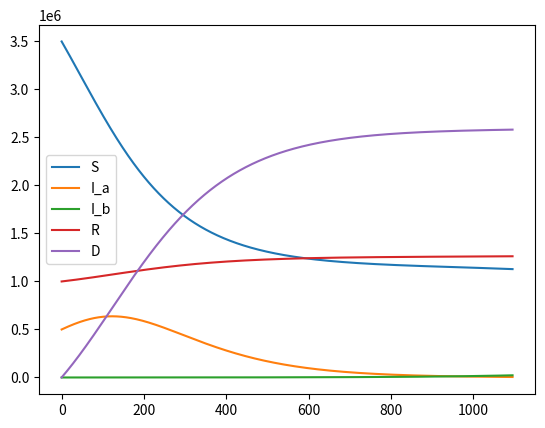

Here is the Python script that generated this plot:
from scipy.integrate import odeint
import matplotlib.pyplot as plt
import numpy as np

# class SIR:
#     def __init__(self):
#         pass

def vectorfield(w, t, p):
    """
    Defines the differential equations for the coupled spring-mass system.

    Arguments:
        w :  vector of the state variables:
                w = [x1,y1,x2,y2]
        t :  time
        p :  vector of the parameters:
                p = [m1,m2,k1,k2,L1,L2,b1,b2]
    """
    S, I_a, I_b, R, D = w
    alpha_a, alpha_b, beta_a, beta_b, gamma_a, gamma_b = p
    t_b = 25
    # Create f = (x1',y1',x2',y2'):
    f = [ - (alpha_a/(N) * I_a + alpha_b/(N) * I_b ) * S,
        (alpha_a/(N)) * S * I_a - beta_a *I_a - gamma_a*I_a,
        (alpha_b/(N)) * S * I_b - beta_b *I_b - gamma_b*I_b,
        beta_a * I_a + beta_b * I_b,
        gamma_a * I_a + gamma_b * I_b,
        ]
    return f


# Parameter values
# Masses:
alpha_a = 0.015
alpha_b = 0.02
beta_a = 0.001
beta_b = 0.001
gamma_a = 0.01
gamma_b = 0.001
# print(alpha/beta)

# Initial conditions
# x1 and x2 are the initial displacements; y1 and y2 are the initial velocities
I_a = 500000
I_b = 10
D = 500
R = 1000000
S = 5000000 - (I_a + I_b + D + R)

N = S

# ODE solver parametersq
abserr = 1.0e-8
relerr = 1.0e-6
stoptime = 365 *3
numpoints = 1000

# Create the time samples for the output of the ODE solver.
# I use a large number of points, only because I want to make
# a plot of the solution that looks nice.
# t = [stoptime * float(i) / (numpoints - 1) for i in range(numpoints)]
t = np.linspace(0, stoptime, numpoints, endpoint=True)
# print(t)
# Pack up the parameters and initial conditions:
p = [alpha_a, alpha_b, beta_a, beta_a, gamma_a, gamma_b]
w0 = [S, I_a, I_b, R, D]

# Call the ODE solver.
wsol = odeint(vectorfield, w0, t, args=(p,),
            atol=abserr, rtol=relerr)

# return wsol



# with open('two_springs.dat', 'w') as f:
#     # Print & save the solution.
#     for t1, w1 in zip(t, wsol):
#         print >> f, t1, w1[0], w1[1], w1[2], w1[3]

# for t1, w1 in zip(t, wsol):
#     print( t1, w1[0], w1[1], w1[2] )

print("total of each ",(wsol[-1,:]).astype(np.int32) )
print("total ",np.sum(wsol[-1,:]) )

plt.figure()
plt.plot(t, (wsol))
plt.legend(['S', 'I_a','I_b', 'R', 'D'])
plt.show()
